Run: headless pygame with SDL's dummy video driver; simulated clock (each Clock.tick advances the game by its frame time, no real sleeping); random seed 0; keys injected as events and as key.get_pressed() state; no mouse input.
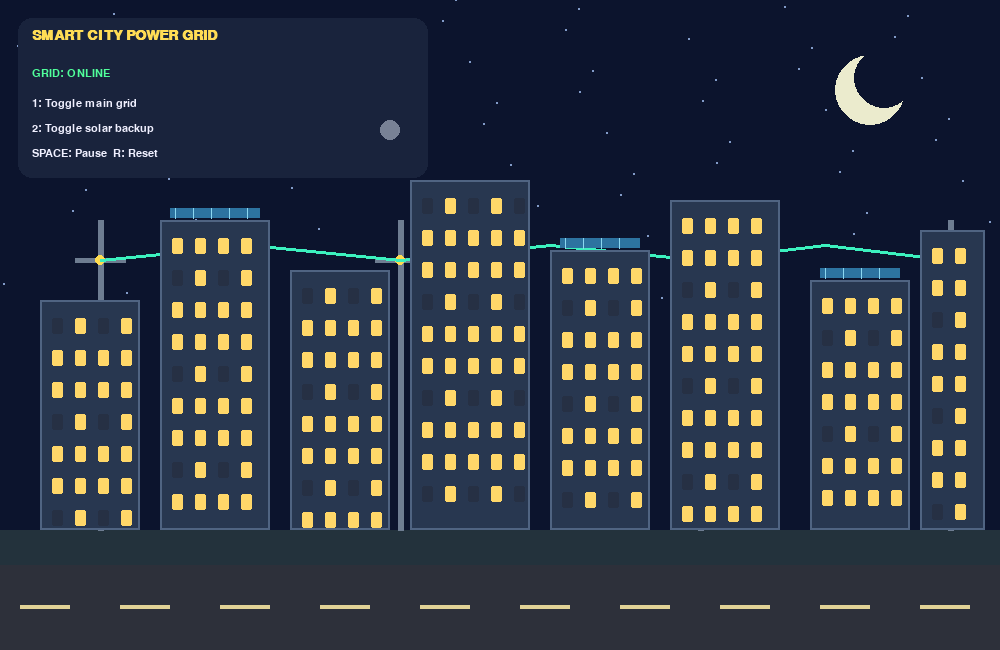
Frame 1 of 4 · flips 1–60 · no input
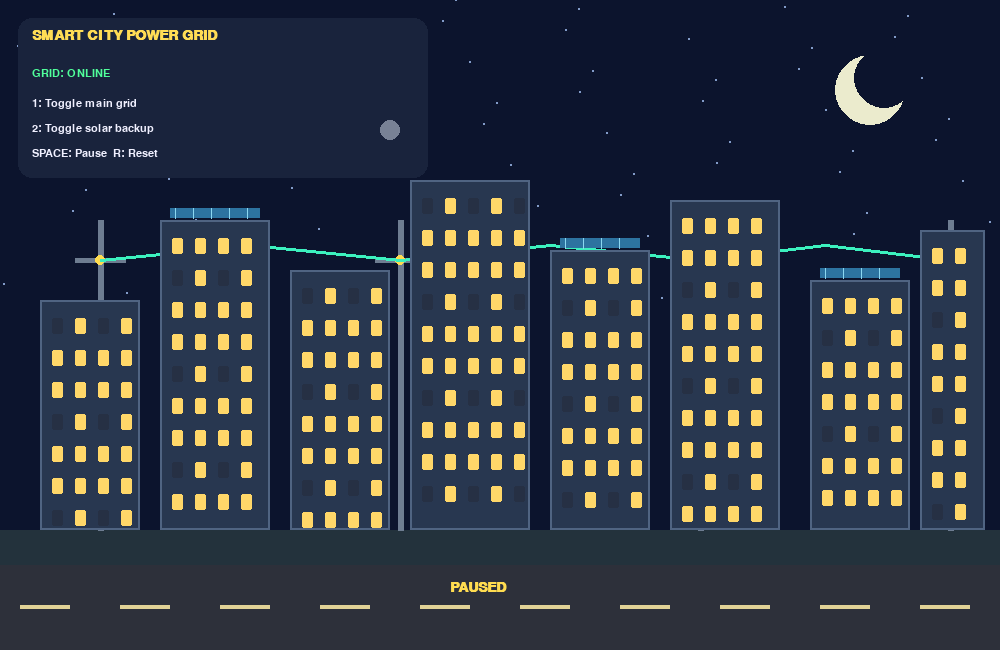
Frame 2 of 4 · flips 61–180 · tapped SPACE, RETURN · held RIGHT (→), D
Frame 3 of 4 · flips 181–300 · held DOWN (↓), S · screen unchanged from frame 2, image omitted
Frame 4 of 4 · flips 301–420 · held LEFT (←), A, UP (↑), W · screen unchanged from frame 3, image omitted

The pygame program that drew these frames:


import pygame, math

pygame.init()
W,H = 1000,650
screen = pygame.display.set_mode((W,H))
pygame.display.set_caption("Smart City Power Failure Simulator")
clock = pygame.time.Clock()
font = pygame.font.SysFont("arial",21,bold=True)
small = pygame.font.SysFont("arial",16)

# Building positions and sizes
buildings = [
    (40,300,100),(160,220,110),(290,270,100),
    (410,180,120),(550,250,100),(670,200,110),
    (810,280,100),(920,230,65)
]

power_on = True
solar_backup = False
paused = False
time_value = 0.0
running = True


def draw_text(msg,x,y,color=(255,255,255),f=font):
    screen.blit(f.render(msg,True,color),(x,y))


while running:
    dt = min(clock.tick(60)/1000,0.04)

    for e in pygame.event.get():
        if e.type == pygame.QUIT:
            running = False
        if e.type == pygame.KEYDOWN:
            if e.key == pygame.K_ESCAPE:
                running = False
            elif e.key == pygame.K_SPACE:
                paused = not paused
            elif e.key == pygame.K_1:
                power_on = not power_on
            elif e.key == pygame.K_2:
                solar_backup = not solar_backup
            elif e.key == pygame.K_r:
                power_on = True
                solar_backup = False
                time_value = 0

    if not paused:
        time_value += dt

    # Night sky
    screen.fill((12,20,45))

    # Stars
    for i in range(80):
        sx = (i*137+31)%W
        sy = (i*71+25)%300
        pygame.draw.circle(screen,(130,155,200),(sx,sy),1)

    # Moon
    pygame.draw.circle(screen,(235,235,205),(870,90),35)
    pygame.draw.circle(screen,(12,20,45),(884,78),30)

    # Ground and road
    pygame.draw.rect(screen,(35,50,60),(0,530,W,120))
    pygame.draw.rect(screen,(45,48,58),(0,565,W,85))
    for x in range(20,W,100):
        pygame.draw.rect(screen,(225,210,150),(x,605,50,4))

    # Electricity transmission poles and wires
    for px in (100,400,700,950):
        pygame.draw.line(screen,(110,125,145),(px,220),(px,530),6)
        pygame.draw.line(screen,(110,125,145),(px-25,260),(px+25,260),5)
        pygame.draw.circle(screen,(255,220,80),(px,260),5)

    # Power line: animated bright when electricity is flowing
    wire_color = (60,240,190) if power_on else (100,75,75)
    pygame.draw.lines(
        screen,wire_color,False,
        [(100,260),(250,245),(400,260),
         (550,245),(700,260),(825,245),(950,260)],3
    )

    # Energy pulse animation
    if power_on:
        pulse_x = 100 + (time_value*130)%850
        pulse_y = 250 + math.sin(pulse_x*.02)*10
        pygame.draw.circle(screen,(255,255,160),(int(pulse_x),int(pulse_y)),7)

    # City buildings
    for index,(bx,by,bw) in enumerate(buildings):
        bh = 530-by
        pygame.draw.rect(screen,(40,55,80),(bx,by,bw,bh))
        pygame.draw.rect(screen,(80,100,130),(bx,by,bw,bh),2)

        # Solar panel on selected roofs
        if index in (1,4,6):
            pygame.draw.rect(screen,(45,115,160),(bx+10,by-12,bw-20,10))
            for sx in range(bx+15,bx+bw-15,18):
                pygame.draw.line(screen,(140,215,240),(sx,by-12),(sx,by-2),1)

        # Building windows
        for wx in range(bx+12,bx+bw-8,23):
            for wy in range(by+18,520,32):
                if wy+15 < 530:
                    # Some windows are naturally unlit
                    naturally_off = (wx*3+wy*7)%6 == 0

                    if power_on or solar_backup:
                        lit = not naturally_off
                    else:
                        lit = False

                    if lit:
                        color = (255,215,105)
                    else:
                        color = (38,48,68)

                    pygame.draw.rect(screen,color,(wx,wy,11,16),border_radius=2)

    # Power status panel
    pygame.draw.rect(screen,(25,35,60),(18,18,410,160),border_radius=14)
    draw_text("SMART CITY POWER GRID",32,28,(255,220,85))

    if power_on:
        status = "GRID: ONLINE"
        status_color = (80,255,155)
    elif solar_backup:
        status = "GRID: FAILED - SOLAR BACKUP"
        status_color = (255,215,90)
    else:
        status = "GRID: POWER FAILURE"
        status_color = (255,90,90)

    draw_text(status,32,68,status_color,small)
    draw_text("1: Toggle main grid",32,98,(240,240,255),small)
    draw_text("2: Toggle solar backup",32,123,(240,240,255),small)
    draw_text("SPACE: Pause  R: Reset",32,148,(240,240,255),small)

    # Solar backup status indicator
    backup_color = (70,240,150) if solar_backup else (120,130,150)
    pygame.draw.circle(screen,backup_color,(390,130),10)

    if paused:
        draw_text("PAUSED",450,580,(255,220,80))

    pygame.display.flip()

pygame.quit()
